Run: headless pygame with SDL's dummy video driver; simulated clock (each Clock.tick advances the game by its frame time, no real sleeping); random seed 0; keys injected as events and as key.get_pressed() state; no mouse input.
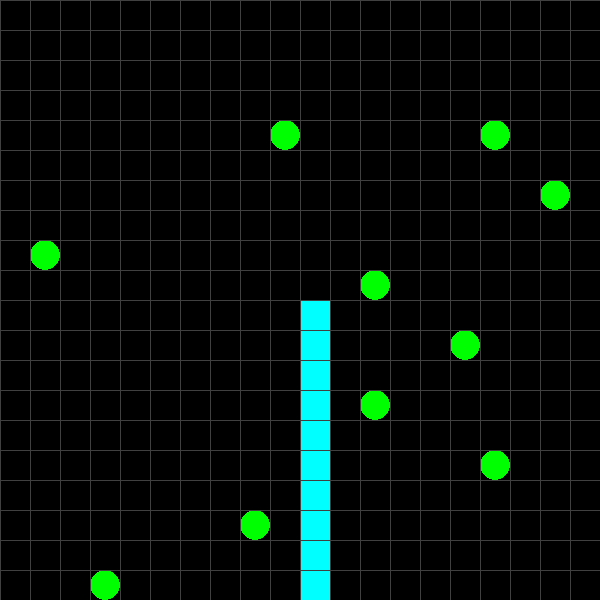
Frame 1 of 4 · flips 1–60 · no input
Frame 2 of 4 · flips 61–180 · tapped SPACE, RETURN · held RIGHT (→), D · screen unchanged from frame 1, image omitted
Frame 3 of 4 · flips 181–300 · held DOWN (↓), S · screen unchanged from frame 2, image omitted
Frame 4 of 4 · flips 301–420 · held LEFT (←), A, UP (↑), W · screen unchanged from frame 3, image omitted

The pygame program that drew these frames:

"""snake_bite - Copyright 20231212_01"""
import sys
import random
import pygame
from pygame.locals import QUIT, Rect, KEYDOWN, K_LEFT, K_RIGHT, K_UP, K_DOWN

pygame.init() # pygameモジュールを初期化
SURFACE = pygame.display.set_mode((600, 600)) #サイズを指定してウィンドウを作成
FPSCLOCK = pygame.time.Clock() # クロックオブジェクトを作成

FOODS = [] # 餌の座標を格納した配列
SNAKE = [] # へびの座標を格納した配列
(W, H) = (20, 20) # 画面の幅Wと高さH

def add_food():
  """ ランダムな場所に餌を配置 """
  while True:
    pos = (random.randint(0, W-1), random.randint(0, H-1)) # ランダムな座標を指定
    if pos in FOODS or pos in SNAKE: # 重複を回避
      continue # ループの先頭に戻る
    FOODS.append(pos) # 座標を追加
    break # ループから抜けて呼び出し元に戻る

def paint():
  """ 画面全体の描画 """
  SURFACE.fill((0, 0, 0)) # ウィンドウを黒色(R,G,B)に塗りつぶす
  for food in FOODS: # 配列から座標を取り出し、円を描画
    pygame.draw.ellipse(SURFACE, (0, 255, 0), Rect(food[0]*30, food[1]*30, 30, 30))

  for body in SNAKE: # 配列から座標を取り出し、矩形を描画
    pygame.draw.rect(SURFACE, (0, 255, 255), Rect(body[0]*30, body[1]*30, 30, 30))

  for index in range(20): # 20*20マス作成
    pygame.draw.line(SURFACE, (64, 64, 64), (index*30, 0), (index*30, 600))
    pygame.draw.line(SURFACE, (64, 64, 64), (0, index*30), (600, index*30))

  pygame.display.update() # プログラム中に描画した内容を画面に反映

def main():
  """main routine"""
  key = K_DOWN # 初期状態は下キー
  SNAKE.append((int(W/2), int(H/2))) # 初期状態は画面中央
  for _ in range(10):
    add_food() # 餌を10個配置

  while True:
    for event in pygame.event.get(): # イベントキューからイベントを取得
      # 終了イベントを検出した時にプログラムを終了する
      if event.type == QUIT: # イベントがQUITの時
        pygame.quit() # pygameの初期化を解除
        sys.exit() # プログラム終了
      elif event.type == KEYDOWN: # キー押下
        key = event.key

    if key == K_LEFT: # 左キー: x座標を-1
      head = (SNAKE[0][0] - 1, SNAKE[0][1])
    elif key == K_RIGHT: # 右キー: x座標を+1
      head = (SNAKE[0][0] + 1, SNAKE[0][1])
    elif key == K_UP: # 上キー: y座標を-1
      head = (SNAKE[0][0], SNAKE[0][1] - 1)
    elif key == K_DOWN: # 下キー: y座標を+1
      head = (SNAKE[0][0], SNAKE[0][1] + 1)


    SNAKE.insert(0, head) # キーに応じて要素を追加

    paint() # 描画関数呼び出し
    FPSCLOCK.tick(1) # 1秒間に1回ループが実行

# 自ファイルから開始された時にmain関数が実行
if __name__ == '__main__':
  main()
